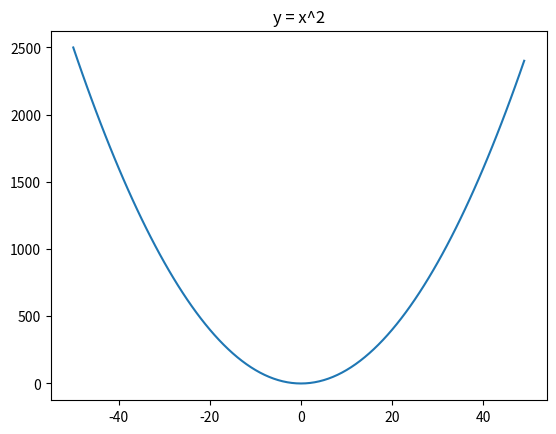

Reproduce this figure in Python.
"""
第一个 Matplotlib 绘图程序

1. 导入 pyplot 模块，用 as 简化别名
2. 用 NumPy 的 arange() 创建数据
3. 使用 plt.plot 绘图并显示
"""
from matplotlib import pyplot as plt
import numpy as np

# 创建 -50 到 50 的 ndarray 作为 x 轴数据
x = np.arange(-50, 50)

# 简单示例：y = x^2
y = x ** 2
plt.plot(x, y)
plt.title("y = x^2")
plt.show()
